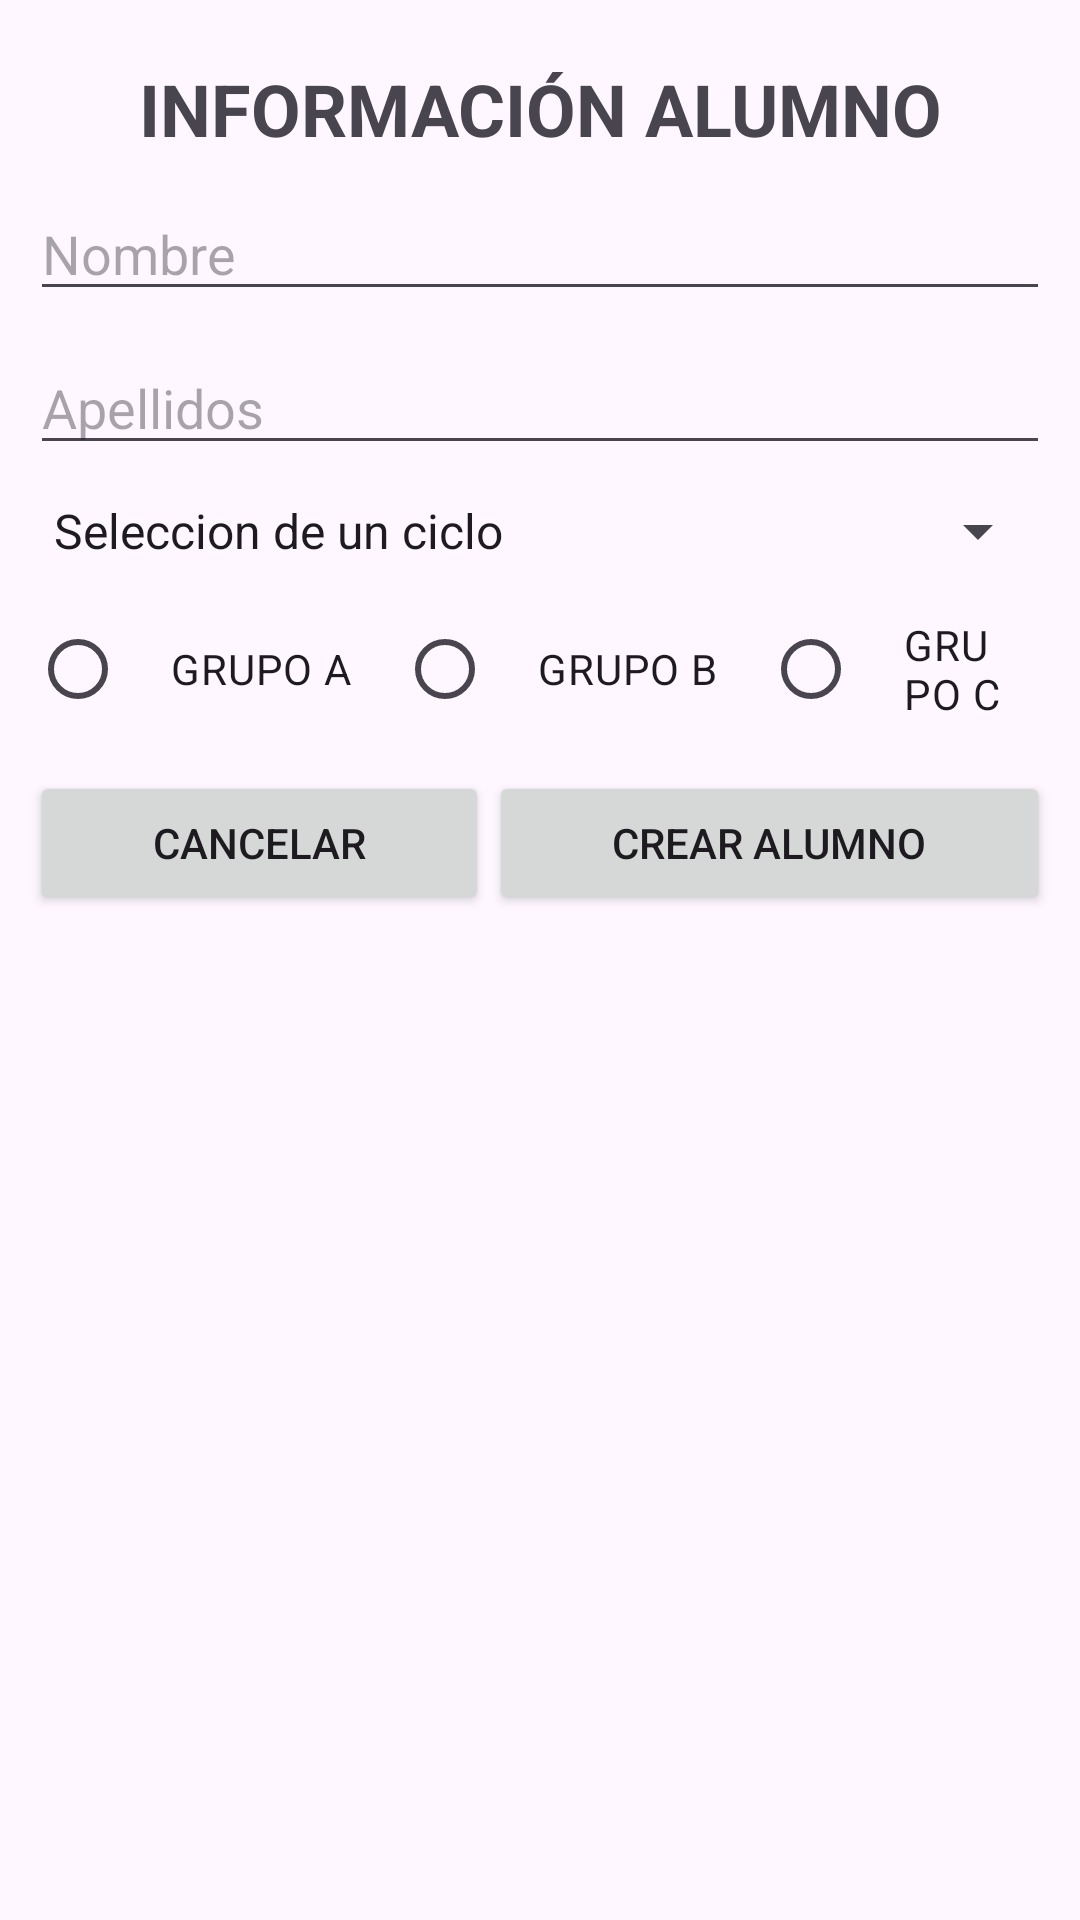

This screen was rendered from an Android layout file. Write that file and the resources it references.
<!-- AndroidManifest.xml: application theme Theme._05EjemploBinding -->
<!-- res/layout/activity_add_alumno.xml -->
<?xml version="1.0" encoding="utf-8"?>
<LinearLayout xmlns:android="http://schemas.android.com/apk/res/android"
    xmlns:app="http://schemas.android.com/apk/res-auto"
    xmlns:tools="http://schemas.android.com/tools"
    android:layout_width="match_parent"
    android:layout_height="wrap_content"
    android:orientation="vertical"
    android:padding="10dp"
    tools:context=".AddAlumnoActivity">

    <TextView
        android:id="@+id/textView"
        android:layout_width="match_parent"
        android:layout_height="wrap_content"
        android:layout_marginTop="10dp"
        android:gravity="center"
        android:text="@string/etiqueta"
        android:textSize="24sp"
        android:textStyle="bold" />

    <EditText
        android:id="@+id/txtNombreAddAlumno"
        android:layout_width="match_parent"
        android:layout_height="wrap_content"
        android:layout_marginTop="10dp"
        android:ems="10"
        android:hint="@string/nombre"
        android:inputType="text" />

    <EditText
        android:id="@+id/txtApellidosAddAlumno"
        android:layout_width="match_parent"
        android:layout_height="wrap_content"
        android:layout_marginTop="10dp"
        android:ems="10"
        android:hint="@string/apellidos"
        android:inputType="text" />

    <Spinner
        android:id="@+id/spCiclosAddAlumno"
        android:layout_width="match_parent"
        android:layout_height="wrap_content"
        android:layout_marginTop="10dp"
        android:entries="@array/spciclos" />

    <RadioGroup
        android:id="@+id/rgGrupoAddAlumno"
        android:layout_width="match_parent"
        android:layout_height="wrap_content"
        android:layout_marginTop="10dp"
        android:gravity="center"
        android:orientation="horizontal">

        <RadioButton
            android:id="@+id/rbGrupoAAddAlumno"
            android:layout_width="wrap_content"
            android:layout_height="wrap_content"
            android:paddingLeft="15dp"
            android:paddingRight="15dp"
            android:text="@string/grupoa" />

        <RadioButton
            android:id="@+id/rbGrupoBAddAlumno"
            android:layout_width="wrap_content"
            android:layout_height="wrap_content"
            android:paddingLeft="15dp"
            android:paddingRight="15dp"
            android:text="@string/grupob" />

        <RadioButton
            android:id="@+id/rbGrupoCAddAlumno"
            android:layout_width="wrap_content"
            android:layout_height="wrap_content"
            android:paddingLeft="15dp"
            android:paddingRight="15dp"
            android:text="@string/grupoc" />

    </RadioGroup>

    <LinearLayout
        android:layout_width="match_parent"
        android:layout_height="wrap_content"
        android:layout_marginTop="10dp"
        android:orientation="horizontal">

        <Button
            android:id="@+id/btnCancelarAddAlumno"
            android:layout_width="wrap_content"
            android:layout_height="wrap_content"
            android:layout_weight="1"
            android:text="@string/cancelar" />

        <Button
            android:id="@+id/btnCrearAddAlumno"
            android:layout_width="wrap_content"
            android:layout_height="wrap_content"
            android:layout_weight="1"
            android:text="@string/crear" />
    </LinearLayout>

</LinearLayout>
<!-- resources referenced by this layout -->
<resources>
  <string-array name="spciclos">
          <item>Seleccion de un ciclo</item>
          <item>SMR</item>
          <item>DAM</item>
          <item>3d</item>
          <item>Marketing</item>
      </string-array>
  <string name="apellidos">Apellidos</string>
  <string name="cancelar">CANCELAR</string>
  <string name="crear">CREAR ALUMNO</string>
  <string name="etiqueta">INFORMACIÓN ALUMNO</string>
  <string name="grupoa">GRUPO A</string>
  <string name="grupob">GRUPO B</string>
  <string name="grupoc">GRUPO C</string>
  <string name="nombre">Nombre</string>
  <style name="Theme._05EjemploBinding" parent="Base.Theme._05EjemploBinding" />
  <style name="Base.Theme._05EjemploBinding" parent="Theme.Material3.DayNight.NoActionBar">
          
          
      </style>
</resources>
